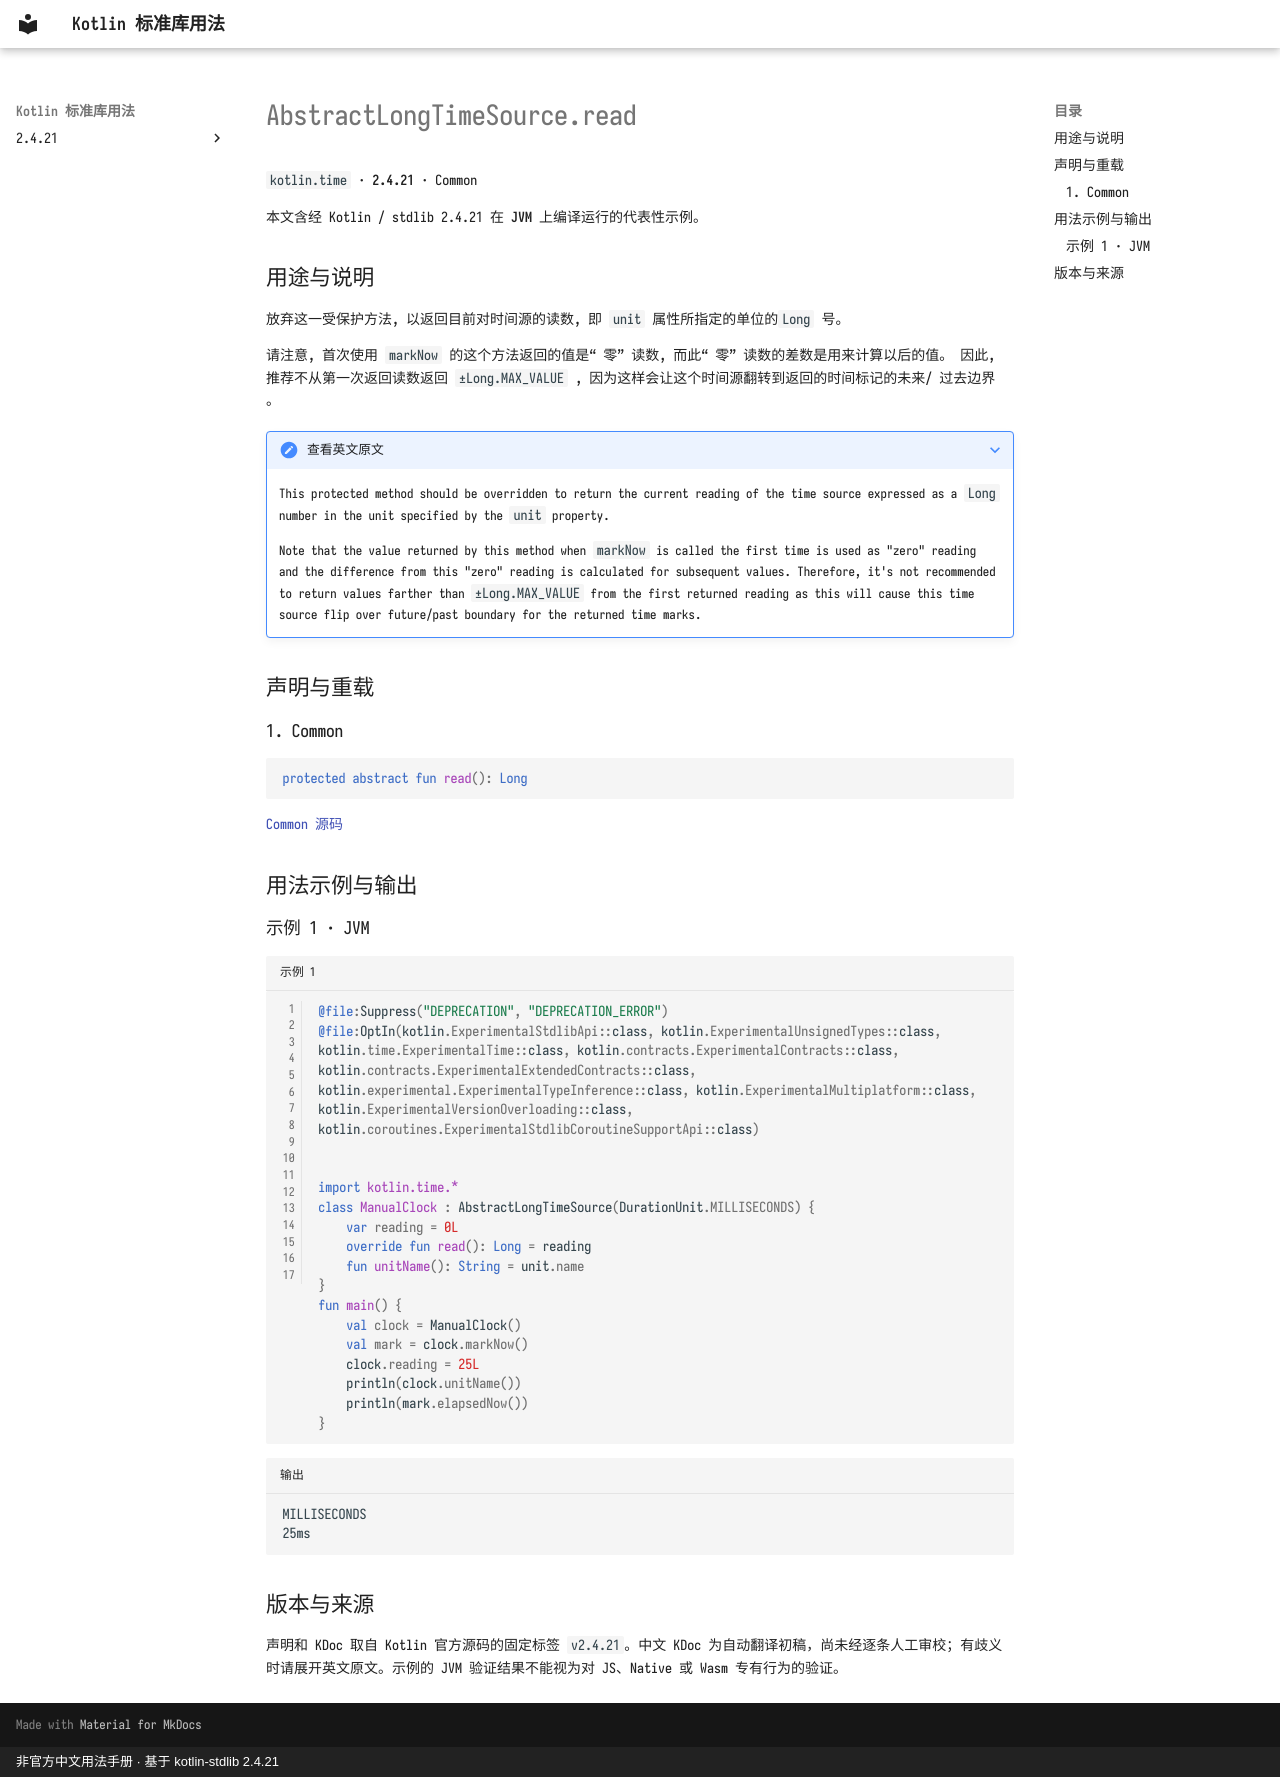

repository: oooooooko/kotlin-stdlib-docs · page: zh/api/kotlin.time/abstractlongtimesource-read--79199a4b/index.html · generator: mkdocs · copyright: 非官方中文用法手册 · 基于 kotlin-stdlib 2.4.21

# AbstractLongTimeSource.read

`kotlin.time` · **2.4.21** · Common

本文含经 Kotlin / stdlib 2.4.21 在 **JVM** 上编译运行的代表性示例。

## 用途与说明

放弃这一受保护方法, 以返回目前对时间源的读数, 即 `unit` 属性所指定的单位的`Long` 号。

请注意, 首次使用 `markNow` 的这个方法返回的值是“ 零” 读数, 而此“ 零” 读数的差数是用来计算以后的值。 因此, 推荐不从第一次返回读数返回 `±Long.MAX_VALUE` , 因为这样会让这个时间源翻转到返回的时间标记的未来/ 过去边界 。

??? note "查看英文原文"

    This protected method should be overridden to return the current reading of the time source expressed as a `Long` number
    in the unit specified by the `unit` property.
    
    Note that the value returned by this method when `markNow` is called the first time is used as "zero" reading
    and the difference from this "zero" reading is calculated for subsequent values.
    Therefore, it's not recommended to return values farther than `±Long.MAX_VALUE` from the first returned reading
    as this will cause this time source flip over future/past boundary for the returned time marks.

## 声明与重载

### 1. Common

```kotlin
protected abstract fun read(): Long
```

[Common 源码](https://github.com/JetBrains/kotlin/blob/v2.4.21/libraries/stdlib/src/kotlin/time/TimeSources.kt#L29)

## 用法示例与输出

### 示例 1 · JVM

```kotlin title="示例 1" linenums="1"
@file:Suppress("DEPRECATION", "DEPRECATION_ERROR")
@file:OptIn(kotlin.ExperimentalStdlibApi::class, kotlin.ExperimentalUnsignedTypes::class, kotlin.time.ExperimentalTime::class, kotlin.contracts.ExperimentalContracts::class, kotlin.contracts.ExperimentalExtendedContracts::class, kotlin.experimental.ExperimentalTypeInference::class, kotlin.ExperimentalMultiplatform::class, kotlin.ExperimentalVersionOverloading::class, kotlin.coroutines.ExperimentalStdlibCoroutineSupportApi::class)


import kotlin.time.*
class ManualClock : AbstractLongTimeSource(DurationUnit.MILLISECONDS) {
    var reading = 0L
    override fun read(): Long = reading
    fun unitName(): String = unit.name
}
fun main() {
    val clock = ManualClock()
    val mark = clock.markNow()
    clock.reading = 25L
    println(clock.unitName())
    println(mark.elapsedNow())
}
```

```text title="输出"
MILLISECONDS
25ms
```

## 版本与来源

声明和 KDoc 取自 Kotlin 官方源码的固定标签 `v2.4.21`。中文 KDoc 为自动翻译初稿，尚未经逐条人工审校；有歧义时请展开英文原文。示例的 JVM 验证结果不能视为对 JS、Native 或 Wasm 专有行为的验证。
